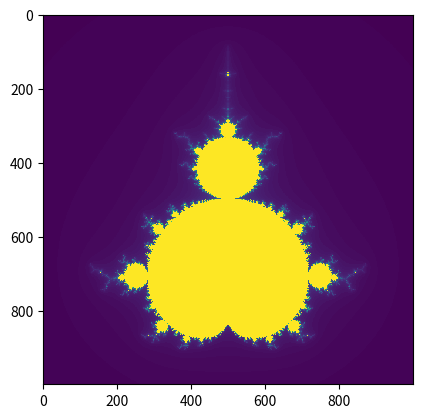

The script that saved this image:
import numpy as np
import matplotlib.pyplot as plt

# counts the number of iterations until the function diverges or
# returns the iteration threshold that we check until
def countIterationsUntilDivergent(c, threshold):
    z = complex(0, 0)
    for iteration in range(threshold):
        z = (z*z) + c

        if abs(z) > 4:
            break
        pass
    return iteration

# takes the iteration limit before declaring function as convergent and
# takes the density of the atlas
# create atlas, plot mandelbrot set, display set
def mandelbrot(threshold, density):
    # location and size of the atlas rectangle
    realAxis = np.linspace(-2.25, 0.75, density)
    imaginaryAxis = np.linspace(-1.5, 1.5, density)
    # realAxis = np.linspace(-0.22, -0.219, 1000)
    # imaginaryAxis = np.linspace(-0.70, -0.699, 1000)
    realAxisLen = len(realAxis)
    imaginaryAxisLen = len(imaginaryAxis)

    # 2-D array to represent mandelbrot atlas
    atlas = np.empty((realAxisLen, imaginaryAxisLen))

    # color each point in the atlas depending on the iteration count
    for ix in range(realAxisLen):
        for iy in range(imaginaryAxisLen):
            cx = realAxis[ix]
            cy = imaginaryAxis[iy]
            c = complex(cx, cy)

            atlas[ix][iy] = countIterationsUntilDivergent(c, threshold)
            pass
        pass
    print(atlas.shape)
    # plot and display mandelbrot set
    plt.imshow(atlas, interpolation="nearest")
    plt.show()

# time to party!!
mandelbrot(120, 1000)